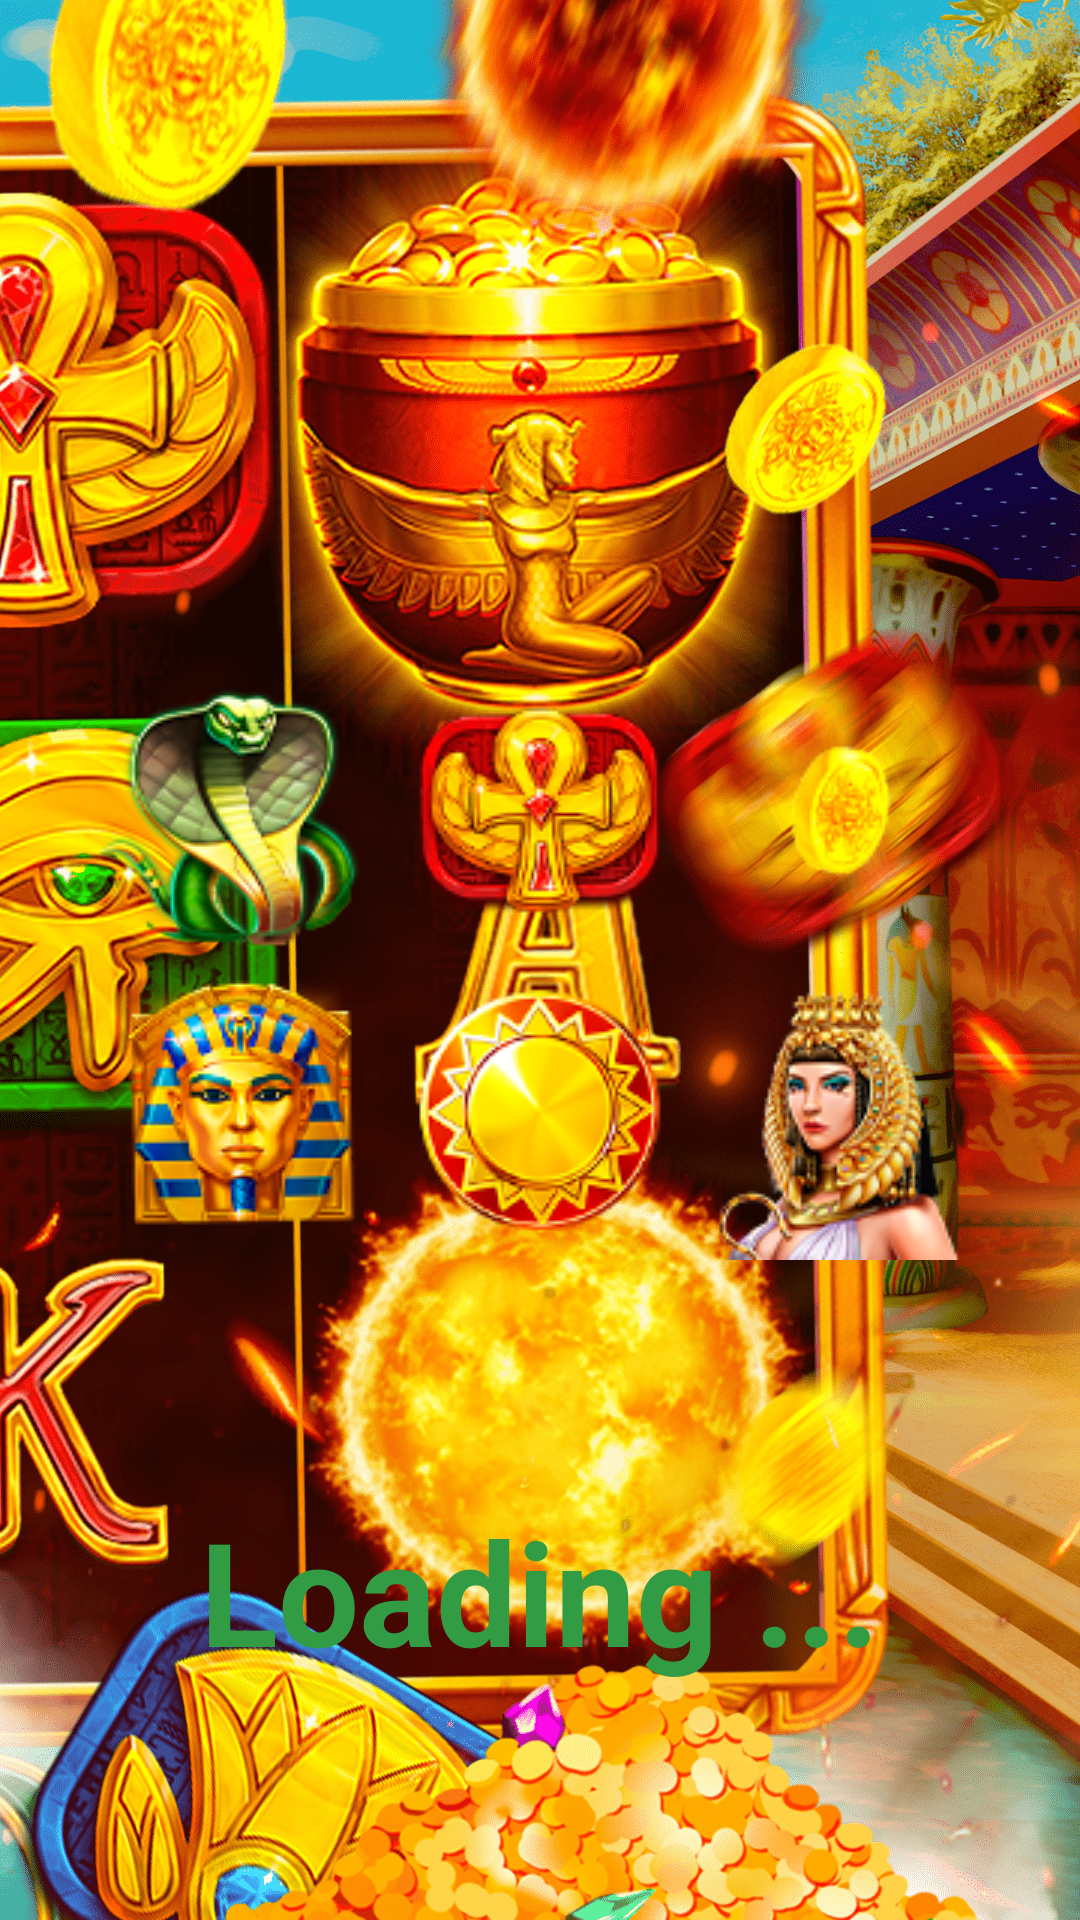

Android layout source for this screen:
<!-- AndroidManifest.xml: application theme Theme.CleopatrasEye -->
<!-- res/layout/activity_main.xml -->
<?xml version="1.0" encoding="utf-8"?>
<androidx.constraintlayout.widget.ConstraintLayout
    xmlns:android="http://schemas.android.com/apk/res/android"
    xmlns:app="http://schemas.android.com/apk/res-auto"
    xmlns:tools="http://schemas.android.com/tools"
    android:layout_width="match_parent"
    android:layout_height="match_parent"
    android:background="@drawable/bg1080_1920_4_927"
    tools:context=".screens.MainActivity">

    <GridLayout
        android:id="@+id/gridLayout"
        android:layout_width="wrap_content"
        android:layout_height="wrap_content"
        android:columnCount="3"
        android:rowCount="2"
        app:layout_constraintStart_toStartOf="parent"
        app:layout_constraintEnd_toEndOf="parent"
        app:layout_constraintTop_toTopOf="parent"
        app:layout_constraintBottom_toBottomOf="parent">

        <ImageView
            android:id="@+id/img1"
            android:layout_width="wrap_content"
            android:layout_height="wrap_content"
            android:src="@drawable/element_1_927"
            android:contentDescription="@string/snake" />

        <ImageView
            android:id="@+id/img2"
            android:contentDescription="@string/cross"
            android:layout_width="wrap_content"
            android:layout_height="wrap_content"
            android:src="@drawable/element_2_927"/>

        <ImageView
            android:id="@+id/img3"
            android:contentDescription="@string/coin"
            android:layout_width="wrap_content"
            android:layout_height="wrap_content"
            android:src="@drawable/element_3_927"/>

        <ImageView
            android:id="@+id/img4"
            android:contentDescription="@string/pharaon"
            android:layout_width="wrap_content"
            android:layout_height="wrap_content"
            android:src="@drawable/element_4_927"/>

        <ImageView
            android:id="@+id/img5"
            android:contentDescription="@string/gold_plate"
            android:layout_width="wrap_content"
            android:layout_height="wrap_content"
            android:src="@drawable/element_5_927"/>

        <ImageView
            android:id="@+id/img6"
            android:contentDescription="@string/nifertiti"
            android:layout_width="wrap_content"
            android:layout_height="wrap_content"
            android:src="@drawable/element_6_927"/>
    </GridLayout>


    <TextView
        android:id="@+id/loadingTV"
        android:layout_width="wrap_content"
        android:layout_height="wrap_content"
        android:text="@string/loading"
        android:textSize="48sp"
        android:textStyle="bold"
        android:textColor="#329C44"
        app:layout_constraintStart_toStartOf="parent"
        app:layout_constraintEnd_toEndOf="parent"
        app:layout_constraintTop_toBottomOf="@id/gridLayout"
        app:layout_constraintBottom_toBottomOf="parent"/>

</androidx.constraintlayout.widget.ConstraintLayout>
<!-- resources referenced by this layout -->
<resources>
  <!-- drawable bg1080_1920_4_927: png bitmap (drawable-v24, 860369 bytes) -->
  <!-- drawable element_1_927: png bitmap (drawable-v24, 19301 bytes) -->
  <!-- drawable element_2_927: png bitmap (drawable-v24, 15433 bytes) -->
  <!-- drawable element_3_927: png bitmap (drawable-v24, 5929 bytes) -->
  <!-- drawable element_4_927: png bitmap (drawable-v24, 18074 bytes) -->
  <!-- drawable element_5_927: png bitmap (drawable-v24, 14491 bytes) -->
  <!-- drawable element_6_927: png bitmap (drawable-v24, 20058 bytes) -->
  <string name="coin">coin</string>
  <string name="cross">cross</string>
  <string name="gold_plate">gold plate</string>
  <string name="loading">Loading ...</string>
  <string name="nifertiti">Nifertiti</string>
  <string name="pharaon">pharaon</string>
  <string name="snake">snake</string>
  <style name="Theme.CleopatrasEye" parent="Theme.MaterialComponents.DayNight.NoActionBar">
          
          <item name="colorPrimary">@color/purple_500</item>
          <item name="colorPrimaryVariant">@color/purple_700</item>
          <item name="colorOnPrimary">@color/white</item>
          
          <item name="colorSecondary">@color/teal_200</item>
          <item name="colorSecondaryVariant">@color/teal_700</item>
          <item name="colorOnSecondary">@color/black</item>
          
          <item name="android:statusBarColor">?attr/colorPrimaryVariant</item>
          
      </style>
  <!-- not gathered from this repository: default colours our renderer supplied (Android Studio template values) -->
  <color name="purple_500">#FF6200EE</color>
  <color name="purple_700">#FF3700B3</color>
  <color name="teal_200">#FF03DAC5</color>
  <color name="teal_700">#FF018786</color>
  <color name="black">#FF000000</color>
  <color name="white">#FFFFFFFF</color>
</resources>
